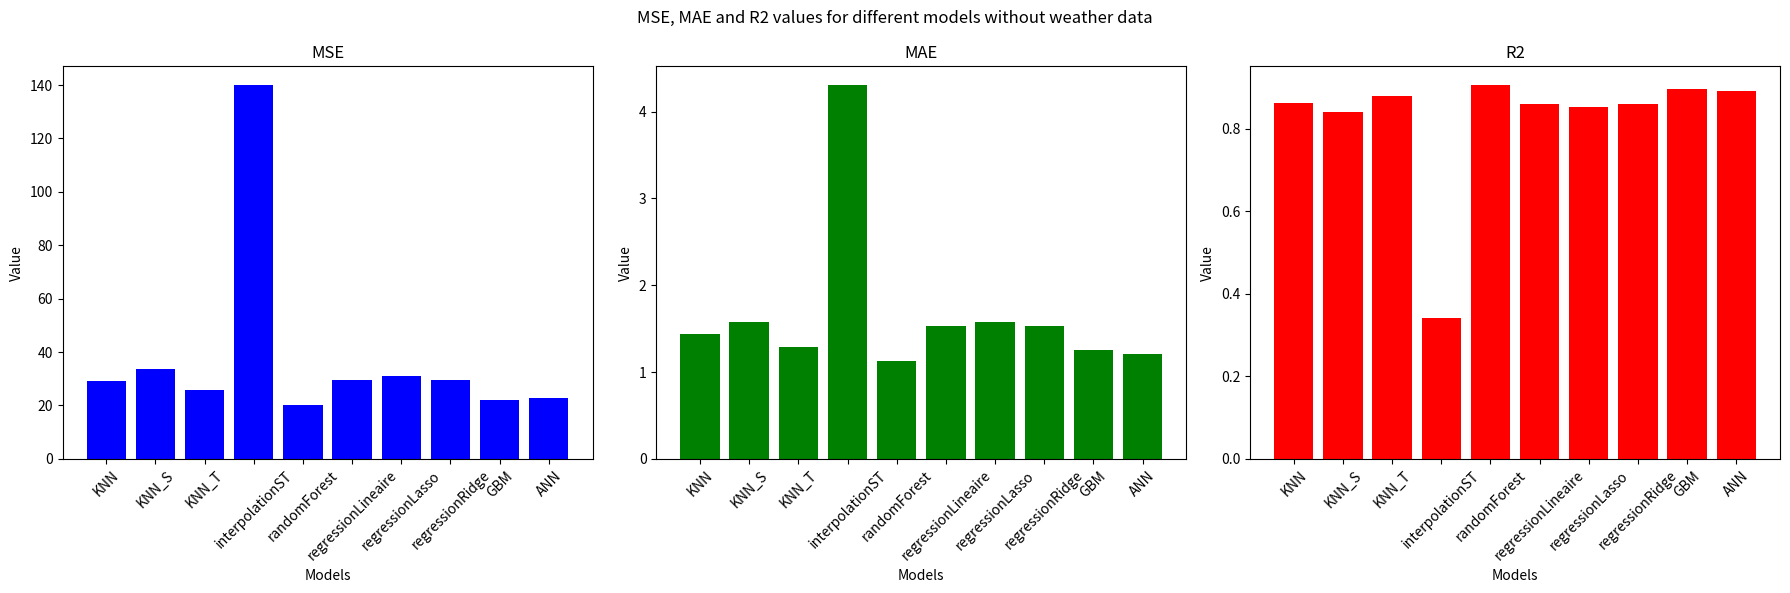

Python code for this plot:
import matplotlib.pyplot as plt

# Données
data_with_weather = {
    'KNN': {'MSE': 29.279765866817296, 'MAE': 1.4423992648194197, 'R2': 0.8623419392162366},
    'KNN_S': {'MSE': 33.8442528063198, 'MAE': 1.570791571638071, 'R2': 0.8408821221048974},
    'KNN_T': {'MSE': 25.778509822993243, 'MAE': 1.2876630390181119, 'R2': 0.878803003812606},
    'interpolationST': {'MSE': 140.0021443271244, 'MAE': 4.305564447107905, 'R2': 0.341783544946925},
    'randomForest': {'MSE': 19.99275484273342, 'MAE': 1.131653445830308, 'R2': 0.9060045809828384},
    'regressionLineaire': {'MSE': 29.535271552051398, 'MAE': 1.5270662862517748, 'R2': 0.8611406858555185},
    'regressionLasso': {'MSE': 31.14275274111297, 'MAE': 1.5765545014817817, 'R2': 0.8535831546840219},
    'regressionRidge': {'MSE': 29.53528600974346, 'MAE': 1.5270663178279755, 'R2': 0.8611406178830538},
    'GBM': {'MSE': 22.13968247175029, 'MAE': 1.2593188008240142, 'R2': 0.8959108563472709},
    'ANN': {'MSE': 22.906498333180533, 'MAE': 1.2066824050772347, 'R2': 0.8923056914377266}
}

data_without_weather = {
    'KNN': {'MSE': 31.175012080248365, 'MAE': 1.4893224290995637, 'R2': 0.8534314882366963},
    'KNN_S': {'MSE': 36.1125449389733, 'MAE': 1.6214324663449375, 'R2': 0.8302178053992089},
    'KNN_T': {'MSE': 27.20830717099467, 'MAE': 1.3264911825957326, 'R2': 0.8720808486172769},
    'interpolationST': {'MSE': 139.7965826559224, 'MAE': 4.305014873767917, 'R2': 0.34274998781937993},
    'randomForest': {'MSE': 36.10587340699423, 'MAE': 1.756906844942814, 'R2': 0.8302491714339947},
    'regressionLineaire': {'MSE': 36.106064114204486, 'MAE': 1.757034779337526, 'R2': 0.8302482748289856},
    'regressionLasso': {'MSE': 36.106064114204486, 'MAE': 1.757034779337526, 'R2': 0.8302482748289856},
    'regressionRidge': {'MSE': 36.106064114204486, 'MAE': 1.757034779337526, 'R2': 0.8302482748289856},
    'GBM': {'MSE': 36.106064114205715, 'MAE': 1.7570347793373, 'R2': 0.8302482748289798},
    'ANN': {'MSE': 36.11893108829481, 'MAE': 1.7643557597875892, 'R2': 0.8301877810835955}
}


# Paramètres pour l'affichage
metrics = ['MSE', 'MAE', 'R2']
colors = ['b', 'g', 'r']
width = 0.2

# Création des graphes
fig, axes = plt.subplots(nrows=1, ncols=3, figsize=(18, 6))
fig.suptitle("MSE, MAE and R2 values for different models without weather data")

for i, (ax, metric) in enumerate(zip(axes, metrics)):
    ax.bar(
        range(len(data_with_weather)),
        [model[metric] for model in data_with_weather.values()],
        color=colors[i]
    )
    ax.set_xticks(range(len(data_with_weather)))
    ax.set_xticklabels(data_with_weather.keys(), rotation=45)
    ax.set_title(metric)
    ax.set_xlabel("Models")
    ax.set_ylabel("Value")

# Affichage des graphes
plt.tight_layout()
plt.show()